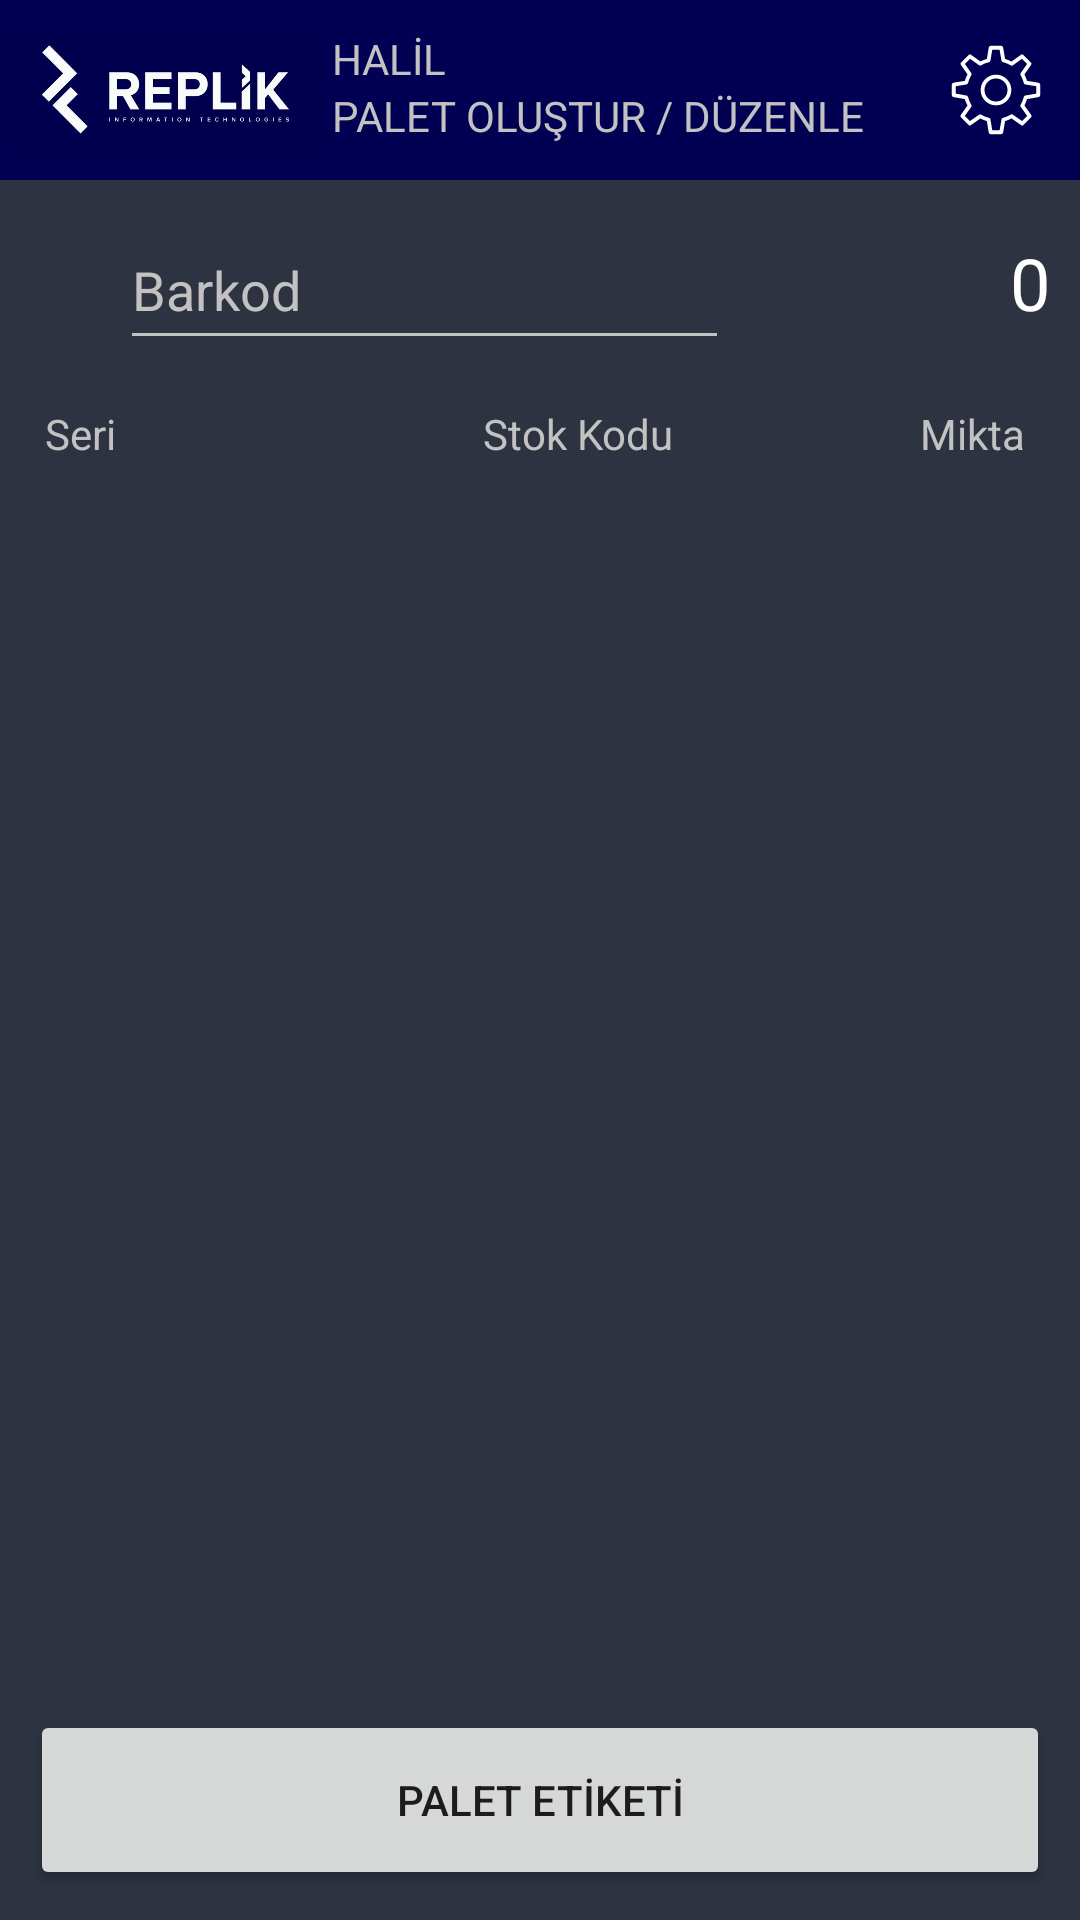

Here is an Android app screen rendered from its layout file. Give the layout XML and the strings, colors and styles it references.
<!-- AndroidManifest.xml: application theme Theme.TestAPP -->
<!-- res/layout/activity_palette_add.xml -->
<?xml version="1.0" encoding="utf-8"?>
<androidx.constraintlayout.widget.ConstraintLayout xmlns:android="http://schemas.android.com/apk/res/android"
    xmlns:app="http://schemas.android.com/apk/res-auto"
    xmlns:tools="http://schemas.android.com/tools"
    android:layout_width="match_parent"
    android:layout_height="match_parent"
    android:background="@color/replik"
    tools:context="com.replik.peksansevkiyat.PaletteAdd">

    <LinearLayout
        android:id="@+id/linearLayout1"
        android:layout_width="match_parent"
        android:layout_height="match_parent"
        android:orientation="vertical"
        app:layout_constraintBottom_toBottomOf="parent"
        app:layout_constraintEnd_toEndOf="parent"
        app:layout_constraintStart_toStartOf="parent"
        app:layout_constraintTop_toTopOf="parent">

        <LinearLayout
            android:layout_width="match_parent"
            android:layout_height="@dimen/sixty"
            android:orientation="horizontal">

            <ImageButton
                android:id="@+id/imgLogo"
                android:layout_width="match_parent"
                android:layout_height="wrap_content"
                android:layout_weight="3"
                android:backgroundTint="@color/replik"
                android:contentDescription="@string/app_name"
                android:scaleType="centerCrop"
                app:srcCompat="@drawable/replik_logo" />

            <LinearLayout
                android:layout_width="match_parent"
                android:layout_height="match_parent"
                android:layout_weight="2"
                android:orientation="vertical">

                <TextView
                    android:id="@+id/txtUserName"
                    android:layout_width="match_parent"
                    android:layout_height="wrap_content"
                    android:layout_marginTop="@dimen/ten"
                    android:text="@string/test_user"
                    android:textColor="@color/white_light" />

                <TextView
                    android:id="@+id/txtMenuName"
                    android:layout_width="match_parent"
                    android:layout_height="wrap_content"
                    android:text="@string/menu_palette_add"
                    android:textColor="@color/white_light" />
            </LinearLayout>

            <ImageButton
                android:id="@+id/imgSettings"
                android:layout_width="wrap_content"
                android:layout_height="wrap_content"
                android:layout_marginTop="@dimen/four"
                android:layout_weight="0"
                android:backgroundTint="@color/replik"
                android:contentDescription="@string/empty"
                app:srcCompat="@drawable/ic_icon_settings"
                tools:ignore="SpeakableTextPresentCheck" />

        </LinearLayout>

        <LinearLayout
            android:layout_width="match_parent"
            android:layout_height="match_parent"
            android:background="@color/fragment_bg"
            android:orientation="vertical">

            <LinearLayout
                android:layout_width="match_parent"
                android:layout_height="@dimen/sixty"
                android:orientation="horizontal">

                <EditText
                    android:id="@+id/txtSearch"
                    android:layout_width="257dp"
                    android:layout_height="@dimen/fifty"
                    android:layout_marginLeft="@dimen/forty"
                    android:layout_marginTop="@dimen/ten"
                    android:layout_marginRight="@dimen/twenty"
                    android:layout_weight="1"
                    android:backgroundTint="@color/white_light"
                    android:ems="10"
                    android:hint="@string/barcode"
                    android:importantForAutofill="no"
                    android:inputType="textPersonName"
                    android:textColor="@color/white"
                    android:textColorHint="@color/white_light" />

                <TextView
                    android:id="@+id/lblBoxCount"
                    android:layout_width="87dp"
                    android:layout_height="wrap_content"
                    android:layout_marginTop="@dimen/ten"
                    android:layout_marginEnd="@dimen/ten"
                    android:layout_weight="0"
                    android:text="0"
                    android:textAlignment="textEnd"
                    android:textColor="@color/white"
                    android:textSize="24sp" />

            </LinearLayout>

            <LinearLayout
                android:layout_width="match_parent"
                android:layout_height="@dimen/twenty_fife"
                android:layout_marginLeft="@dimen/ten"
                android:layout_marginTop="@dimen/ten"
                android:layout_marginRight="@dimen/ten"
                android:orientation="horizontal">

                <TextView
                    android:layout_width="match_parent"
                    android:layout_height="wrap_content"
                    android:layout_marginLeft="@dimen/five"
                    android:layout_marginTop="@dimen/five"
                    android:layout_marginRight="@dimen/five"
                    android:layout_weight="2"
                    android:text="@string/seri"
                    android:textColor="@color/white_light"
                    tools:ignore="TextContrastCheck" />

                <TextView
                    android:id="@+id/textView3"
                    android:layout_width="match_parent"
                    android:layout_height="wrap_content"
                    android:layout_marginLeft="@dimen/five"
                    android:layout_marginTop="@dimen/five"
                    android:layout_marginRight="@dimen/five"
                    android:layout_weight="2"
                    android:text="@string/stock_code"
                    android:textColor="@color/white_light"
                    tools:ignore="TextContrastCheck" />

                <TextView
                    android:id="@+id/textView"
                    android:layout_width="match_parent"
                    android:layout_height="wrap_content"
                    android:layout_marginLeft="@dimen/five"
                    android:layout_marginTop="@dimen/five"
                    android:layout_marginRight="@dimen/five"
                    android:layout_weight="3"
                    android:text="@string/quantity"
                    android:textColor="@color/white_light"
                    tools:ignore="TextContrastCheck" />

            </LinearLayout>

            <ListView
                android:id="@+id/lstData"
                android:layout_width="match_parent"
                android:layout_height="match_parent"
                android:layout_marginLeft="@dimen/ten"
                android:layout_marginRight="@dimen/ten"
                android:layout_marginBottom="@dimen/five"
                android:layout_weight="1" />

            <Button
                android:id="@+id/btnPalletPrint"
                android:layout_width="match_parent"
                android:layout_height="@dimen/sixty"
                android:layout_margin="@dimen/ten"
                android:layout_weight="0"
                android:text="@string/print_pallet" />

        </LinearLayout>

    </LinearLayout>
</androidx.constraintlayout.widget.ConstraintLayout>
<!-- resources referenced by this layout -->
<resources>
  <color name="fragment_bg">#2D3340</color>
  <color name="replik">#010052</color>
  <color name="white">#FFFFFFFF</color>
  <color name="white_light">#C2C2C2</color>
  <dimen name="fifty">50dp</dimen>
  <dimen name="five">5dp</dimen>
  <dimen name="forty">40dp</dimen>
  <dimen name="four">4dp</dimen>
  <dimen name="sixty">60dp</dimen>
  <dimen name="ten">10dp</dimen>
  <dimen name="twenty">20dp</dimen>
  <dimen name="twenty_fife">25dp</dimen>
  <!-- drawable ic_icon_settings: vector/xml drawable (drawable, 3097 chars, omitted) -->
  <!-- drawable replik_logo: jpeg bitmap (drawable, 102106 bytes) -->
  <string name="app_name">PEKSAN - SEVKİYAT</string>
  <string name="barcode">Barkod</string>
  <string name="empty" />
  <string name="menu_palette_add">PALET OLUŞTUR / DÜZENLE</string>
  <string name="print_pallet">PALET ETİKETİ</string>
  <string name="quantity">Miktar</string>
  <string name="seri">Seri</string>
  <string name="stock_code">Stok Kodu</string>
  <string name="test_user">HALİL</string>
  <style name="Theme.TestAPP" parent="Theme.MaterialComponents.DayNight.NoActionBar">
          
          <item name="colorPrimary">@color/purple_500</item>
          <item name="colorPrimaryVariant">@color/replik</item>
          <item name="colorOnPrimary">@color/white</item>
          
          <item name="colorSecondary">@color/replik_200</item>
          <item name="colorSecondaryVariant">@color/replik_700</item>
          <item name="colorOnSecondary">@color/black</item>
          
          <item name="android:statusBarColor" tools:targetApi="l">?attr/colorPrimaryVariant</item>
          
      </style>
  <color name="purple_500">#4A4A4A</color>
  <color name="replik_200">#1C1B71</color>
  <color name="replik_700">#040339</color>
  <color name="black">#FF000000</color>
</resources>
